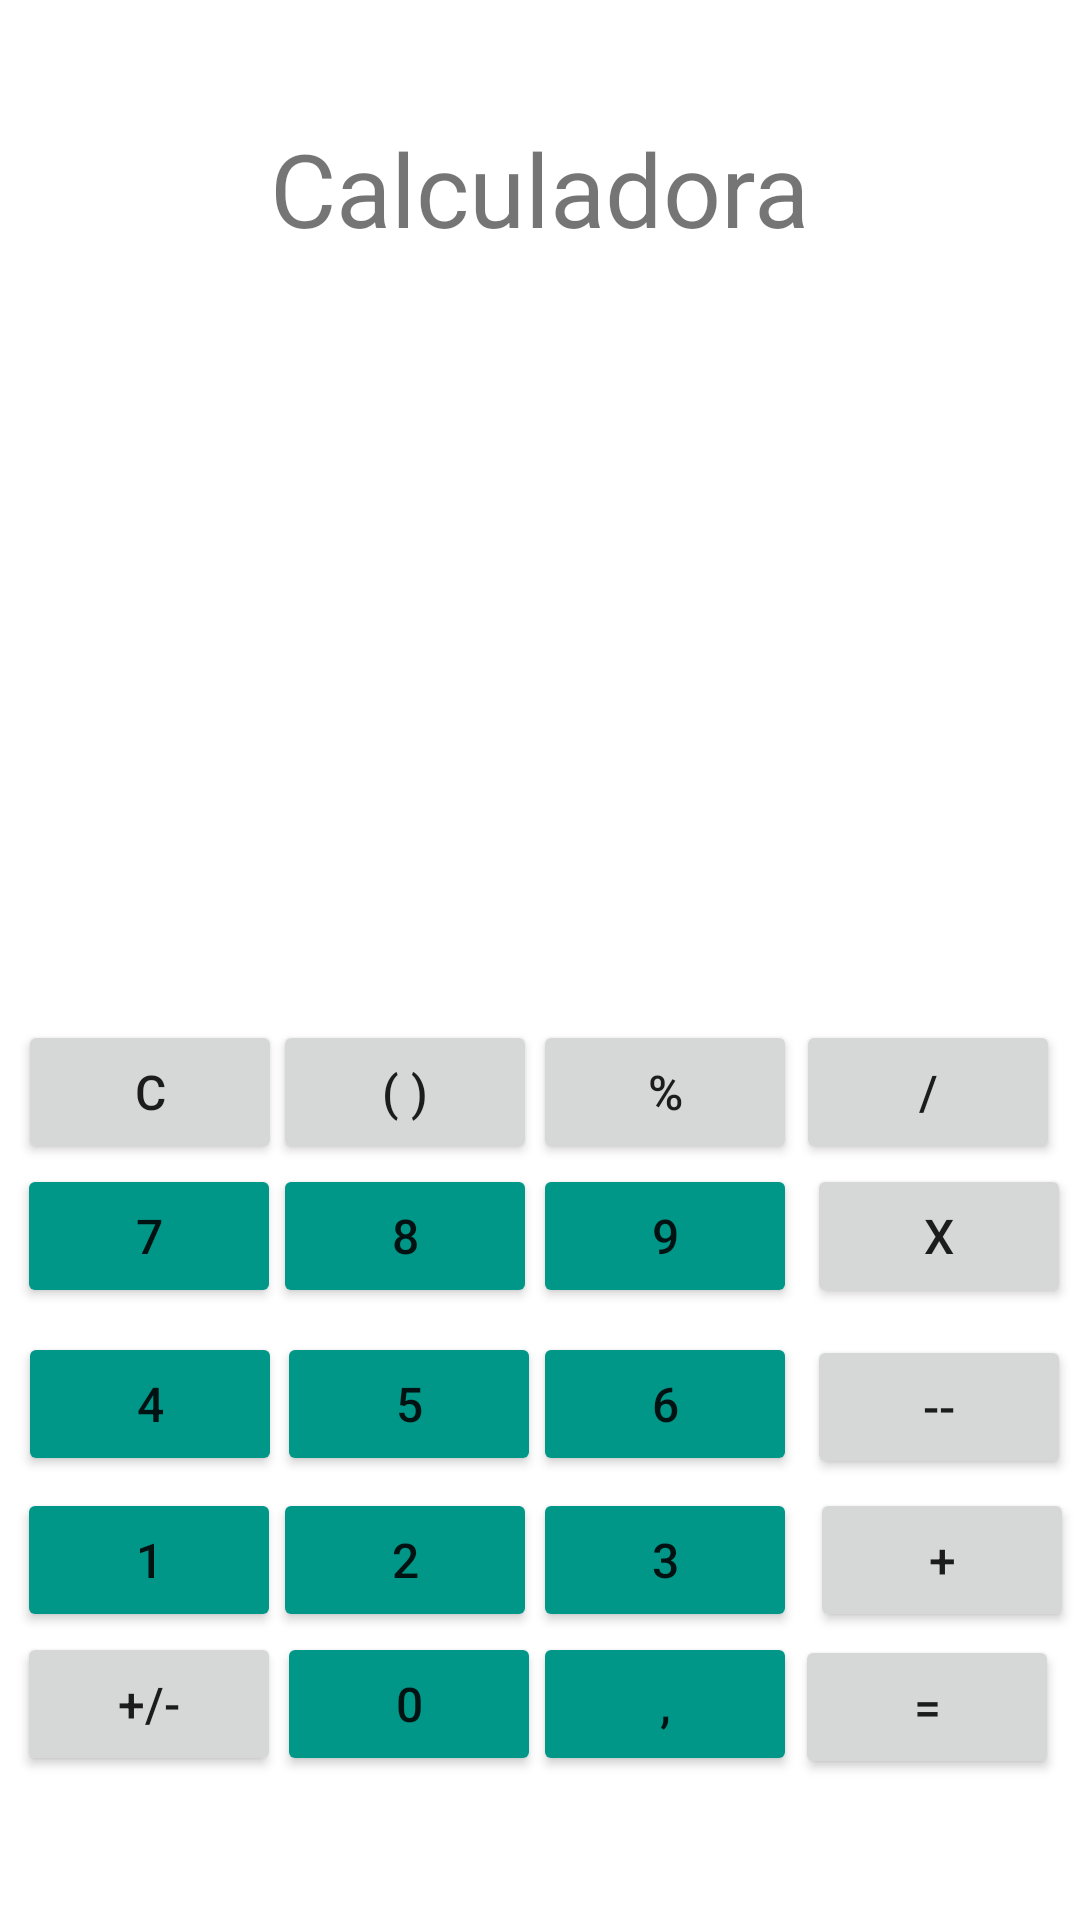

Layout XML and referenced resources for this Android screen:
<!-- AndroidManifest.xml: application theme Theme.MeuPrimeiroApp -->
<!-- res/layout/activity_calculadora.xml -->
<?xml version="1.0" encoding="utf-8"?>
<androidx.constraintlayout.widget.ConstraintLayout xmlns:android="http://schemas.android.com/apk/res/android"
    xmlns:app="http://schemas.android.com/apk/res-auto"
    xmlns:tools="http://schemas.android.com/tools"
    android:layout_width="match_parent"
    android:layout_height="match_parent"
    tools:context="calculadora_vsii.CalculadoraActivity">

    <Button
        android:id="@+id/btUmCalculadora"
        android:layout_width="wrap_content"
        android:layout_height="wrap_content"
        android:layout_marginBottom="96dp"
        android:backgroundTint="#009688"
        android:text="1"
        android:textSize="16sp"
        app:layout_constraintBottom_toBottomOf="parent"
        app:layout_constraintEnd_toEndOf="parent"
        app:layout_constraintHorizontal_bias="0.021"
        app:layout_constraintStart_toStartOf="parent" />

    <Button
        android:id="@+id/btDoisCalculadora"
        android:layout_width="wrap_content"
        android:layout_height="wrap_content"
        android:layout_marginBottom="96dp"
        android:backgroundTint="#009688"
        android:text="2"
        android:textSize="16sp"
        app:layout_constraintBottom_toBottomOf="parent"
        app:layout_constraintEnd_toEndOf="parent"
        app:layout_constraintHorizontal_bias="0.334"
        app:layout_constraintStart_toStartOf="parent" />

    <Button
        android:id="@+id/btTresCalculadora"
        android:layout_width="wrap_content"
        android:layout_height="wrap_content"
        android:layout_marginBottom="96dp"
        android:backgroundTint="#009688"
        android:text="3"
        android:textSize="16sp"
        app:layout_constraintBottom_toBottomOf="parent"
        app:layout_constraintEnd_toEndOf="parent"
        app:layout_constraintHorizontal_bias="0.653"
        app:layout_constraintStart_toStartOf="parent" />

    <Button
        android:id="@+id/btIgualCalculadora"
        android:layout_width="wrap_content"
        android:layout_height="wrap_content"
        android:layout_marginEnd="1dp"
        android:layout_marginBottom="47dp"
        android:text="="
        android:textSize="16sp"
        app:layout_constraintBottom_toBottomOf="parent"
        app:layout_constraintEnd_toEndOf="parent"
        app:layout_constraintHorizontal_bias="0.978"
        app:layout_constraintStart_toStartOf="parent" />

    <Button
        android:id="@+id/btQuatroCalculadora"
        android:layout_width="wrap_content"
        android:layout_height="wrap_content"
        android:layout_marginBottom="148dp"
        android:backgroundTint="#009688"
        android:text="4"
        android:textSize="16sp"
        app:layout_constraintBottom_toBottomOf="parent"
        app:layout_constraintEnd_toEndOf="parent"
        app:layout_constraintHorizontal_bias="0.022"
        app:layout_constraintStart_toStartOf="parent" />

    <Button
        android:id="@+id/btCincoCalculadora"
        android:layout_width="wrap_content"
        android:layout_height="wrap_content"
        android:layout_marginBottom="148dp"
        android:backgroundTint="#009688"
        android:text="5"
        android:textSize="16sp"
        app:layout_constraintBottom_toBottomOf="parent"
        app:layout_constraintEnd_toEndOf="parent"
        app:layout_constraintHorizontal_bias="0.34"
        app:layout_constraintStart_toStartOf="parent" />

    <Button
        android:id="@+id/btSeisCalculadora"
        android:layout_width="wrap_content"
        android:layout_height="wrap_content"
        android:layout_marginBottom="148dp"
        android:backgroundTint="#009688"
        android:text="6"
        android:textSize="16sp"
        app:layout_constraintBottom_toBottomOf="parent"
        app:layout_constraintEnd_toEndOf="parent"
        app:layout_constraintHorizontal_bias="0.653"
        app:layout_constraintStart_toStartOf="parent" />

    <Button
        android:id="@+id/btSeteCalculadora"
        android:layout_width="wrap_content"
        android:layout_height="wrap_content"
        android:layout_marginBottom="204dp"
        android:backgroundTint="#009688"
        android:text="7"
        android:textSize="16sp"
        app:layout_constraintBottom_toBottomOf="parent"
        app:layout_constraintEnd_toEndOf="parent"
        app:layout_constraintHorizontal_bias="0.021"
        app:layout_constraintStart_toStartOf="parent" />

    <Button
        android:id="@+id/btOitoCalculadora"
        android:layout_width="wrap_content"
        android:layout_height="wrap_content"
        android:layout_marginBottom="204dp"
        android:backgroundTint="#009688"
        android:text="8"
        android:textSize="16sp"
        app:layout_constraintBottom_toBottomOf="parent"
        app:layout_constraintEnd_toEndOf="parent"
        app:layout_constraintHorizontal_bias="0.334"
        app:layout_constraintStart_toStartOf="parent" />

    <Button
        android:id="@+id/btNoveCalculadora"
        android:layout_width="wrap_content"
        android:layout_height="wrap_content"
        android:layout_marginBottom="204dp"
        android:backgroundTint="#009688"
        android:text="9"
        android:textSize="16sp"
        app:layout_constraintBottom_toBottomOf="parent"
        app:layout_constraintEnd_toEndOf="parent"
        app:layout_constraintHorizontal_bias="0.653"
        app:layout_constraintStart_toStartOf="parent" />

    <Button
        android:id="@+id/btZeroCalculadora"
        android:layout_width="wrap_content"
        android:layout_height="wrap_content"
        android:layout_marginBottom="48dp"
        android:backgroundTint="#009688"
        android:text="0"
        android:textSize="16sp"
        app:layout_constraintBottom_toBottomOf="parent"
        app:layout_constraintEnd_toEndOf="parent"
        app:layout_constraintHorizontal_bias="0.34"
        app:layout_constraintStart_toStartOf="parent" />

    <Button
        android:id="@+id/btVirgulaCalculadora"
        android:layout_width="wrap_content"
        android:layout_height="wrap_content"
        android:layout_marginBottom="48dp"
        android:backgroundTint="#009688"
        android:text=","
        android:textSize="16sp"
        app:layout_constraintBottom_toBottomOf="parent"
        app:layout_constraintEnd_toEndOf="parent"
        app:layout_constraintHorizontal_bias="0.653"
        app:layout_constraintStart_toStartOf="parent" />

    <TextView
        android:id="@+id/textView7"
        android:layout_width="wrap_content"
        android:layout_height="wrap_content"
        android:layout_marginTop="40dp"
        android:text="Calculadora"
        android:textSize="34sp"
        app:layout_constraintEnd_toEndOf="parent"
        app:layout_constraintHorizontal_bias="0.5"
        app:layout_constraintStart_toStartOf="parent"
        app:layout_constraintTop_toTopOf="parent" />

    <Button
        android:id="@+id/btAdicaoCalculadora"
        android:layout_width="wrap_content"
        android:layout_height="wrap_content"
        android:layout_marginBottom="96dp"
        android:text="+"
        android:textSize="16sp"
        app:layout_constraintBottom_toBottomOf="parent"
        app:layout_constraintEnd_toEndOf="parent"
        app:layout_constraintHorizontal_bias="0.666"
        app:layout_constraintStart_toEndOf="@+id/btTresCalculadora" />

    <Button
        android:id="@+id/btSubtracaoCalculadora"
        android:layout_width="wrap_content"
        android:layout_height="wrap_content"
        android:layout_marginBottom="147dp"
        android:text="--"
        android:textSize="16sp"
        app:layout_constraintBottom_toBottomOf="parent"
        app:layout_constraintEnd_toEndOf="parent"
        app:layout_constraintHorizontal_bias="0.5"
        app:layout_constraintStart_toEndOf="@+id/btSeisCalculadora" />

    <Button
        android:id="@+id/btMultiplicacaoCalculadora"
        android:layout_width="wrap_content"
        android:layout_height="wrap_content"
        android:layout_marginBottom="204dp"
        android:text="x"
        android:textSize="16sp"
        app:layout_constraintBottom_toBottomOf="parent"
        app:layout_constraintEnd_toEndOf="parent"
        app:layout_constraintHorizontal_bias="0.5"
        app:layout_constraintStart_toEndOf="@+id/btNoveCalculadora" />

    <Button
        android:id="@+id/btDivisaoCalculadora"
        android:layout_width="wrap_content"
        android:layout_height="wrap_content"
        android:layout_marginBottom="252dp"
        android:text="/"
        android:textSize="16sp"
        app:layout_constraintBottom_toBottomOf="parent"
        app:layout_constraintEnd_toEndOf="parent"
        app:layout_constraintHorizontal_bias="0.975"
        app:layout_constraintStart_toStartOf="parent" />

    <Button
        android:id="@+id/btCCalculadora"
        android:layout_width="wrap_content"
        android:layout_height="wrap_content"
        android:layout_marginBottom="252dp"
        android:text="C"
        android:textSize="16sp"
        app:layout_constraintBottom_toBottomOf="parent"
        app:layout_constraintEnd_toEndOf="parent"
        app:layout_constraintHorizontal_bias="0.022"
        app:layout_constraintStart_toStartOf="parent" />

    <Button
        android:id="@+id/btParanteseCalculadora"
        android:layout_width="wrap_content"
        android:layout_height="wrap_content"
        android:layout_marginBottom="252dp"
        android:text="( )"
        android:textSize="16sp"
        app:layout_constraintBottom_toBottomOf="parent"
        app:layout_constraintEnd_toEndOf="parent"
        app:layout_constraintHorizontal_bias="0.334"
        app:layout_constraintStart_toStartOf="parent" />

    <Button
        android:id="@+id/btPorcentagemCalculadora"
        android:layout_width="wrap_content"
        android:layout_height="wrap_content"
        android:layout_marginBottom="252dp"
        android:text="%"
        android:textSize="16sp"
        app:layout_constraintBottom_toBottomOf="parent"
        app:layout_constraintEnd_toEndOf="parent"
        app:layout_constraintHorizontal_bias="0.653"
        app:layout_constraintStart_toStartOf="parent" />

    <Button
        android:id="@+id/button22"
        android:layout_width="wrap_content"
        android:layout_height="wrap_content"
        android:layout_marginBottom="48dp"
        android:text="+/-"
        android:textSize="16sp"
        app:layout_constraintBottom_toBottomOf="parent"
        app:layout_constraintEnd_toEndOf="parent"
        app:layout_constraintHorizontal_bias="0.021"
        app:layout_constraintStart_toStartOf="parent" />

    <TextView
        android:id="@+id/txtExpressao"
        android:layout_width="wrap_content"
        android:layout_height="wrap_content"
        android:layout_marginTop="120dp"
        android:textSize="24sp"
        app:layout_constraintEnd_toEndOf="parent"
        app:layout_constraintStart_toStartOf="parent"
        app:layout_constraintTop_toTopOf="parent" />

    <TextView
        android:id="@+id/txtResultado"
        android:layout_width="wrap_content"
        android:layout_height="wrap_content"
        android:layout_marginTop="164dp"
        android:textSize="24sp"
        app:layout_constraintEnd_toEndOf="parent"
        app:layout_constraintHorizontal_bias="0.495"
        app:layout_constraintStart_toStartOf="parent"
        app:layout_constraintTop_toTopOf="parent" />

</androidx.constraintlayout.widget.ConstraintLayout>
<!-- resources referenced by this layout -->
<resources>
  <style name="Theme.MeuPrimeiroApp" parent="Theme.MaterialComponents.DayNight">
          
          <item name="colorPrimary">@color/purple_500</item>
          <item name="colorPrimaryVariant">@color/purple_700</item>
          <item name="colorOnPrimary">@color/white</item>
          
          <item name="colorSecondary">@color/teal_200</item>
          <item name="colorSecondaryVariant">@color/teal_700</item>
          <item name="colorOnSecondary">@color/white</item>
          
          <item name="android:statusBarColor" tools:targetApi="l">?attr/colorPrimaryVariant</item>
          
      </style>
  <!-- not gathered from this repository: default colours our renderer supplied (Android Studio template values) -->
  <color name="purple_500">#FF6200EE</color>
  <color name="purple_700">#FF3700B3</color>
  <color name="teal_200">#FF03DAC5</color>
  <color name="teal_700">#FF018786</color>
  <color name="white">#FFFFFFFF</color>
</resources>
